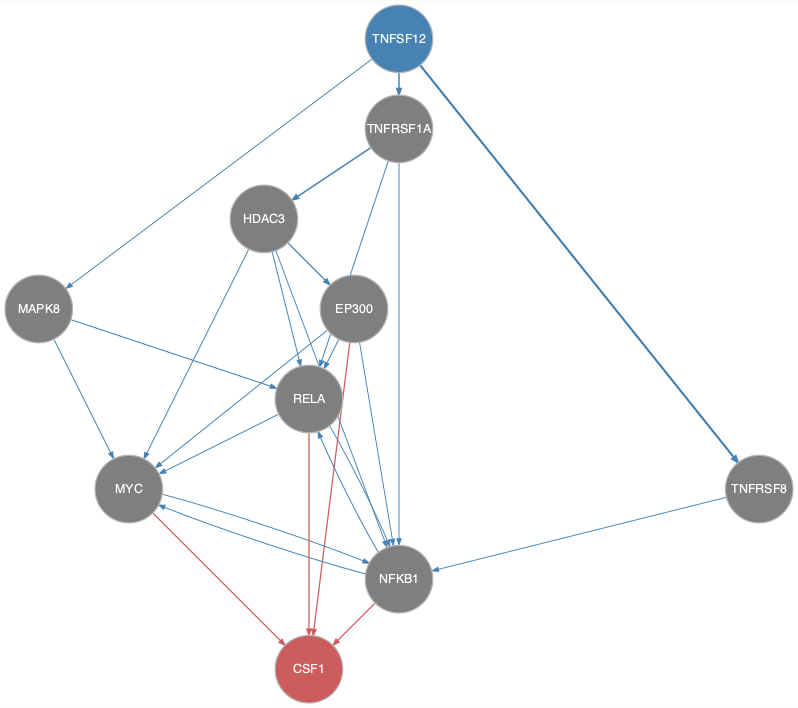

The data file committed next to this chart (first rows):
from	to
EP300	MYC
EP300	NFKB1
EP300	RELA
HDAC3	EP300
HDAC3	MYC
HDAC3	NFKB1
HDAC3	RELA
MAPK8	MYC
MAPK8	RELA
MYC	NFKB1
NFKB1	MYC
NFKB1	RELA
RELA	MYC
RELA	NFKB1
TNFRSF1A	HDAC3
TNFRSF1A	NFKB1
TNFRSF1A	RELA
TNFRSF8	NFKB1
TNFSF12	MAPK8
TNFSF12	TNFRSF1A
TNFSF12	TNFRSF8
EP300	CSF1
MYC	CSF1
NFKB1	CSF1
RELA	CSF1
